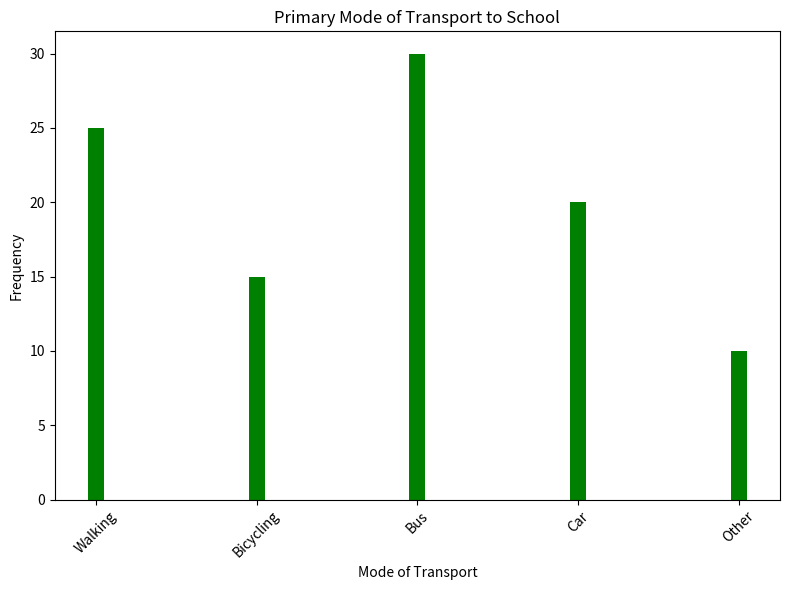

Recreate this plot in Python.
import matplotlib.pyplot as plt
# Data
modes_of_transport = ['Walking', 'Bicycling', 'Bus', 'Car', 'Other']
frequency = [25, 15, 30, 20, 10]
# Create a bar graph
plt.figure(figsize=(8, 6))
plt.bar(modes_of_transport, frequency, color='green', width=0.1)
# Set labels and title
plt.xlabel('Mode of Transport')
plt.ylabel('Frequency')
plt.title('Primary Mode of Transport to School')
# Show the bar graph
plt.xticks(rotation=45) # Rotate the x-axis labels for better readability
plt.tight_layout() # Adjust layout to prevent clipping of labels
plt.show()